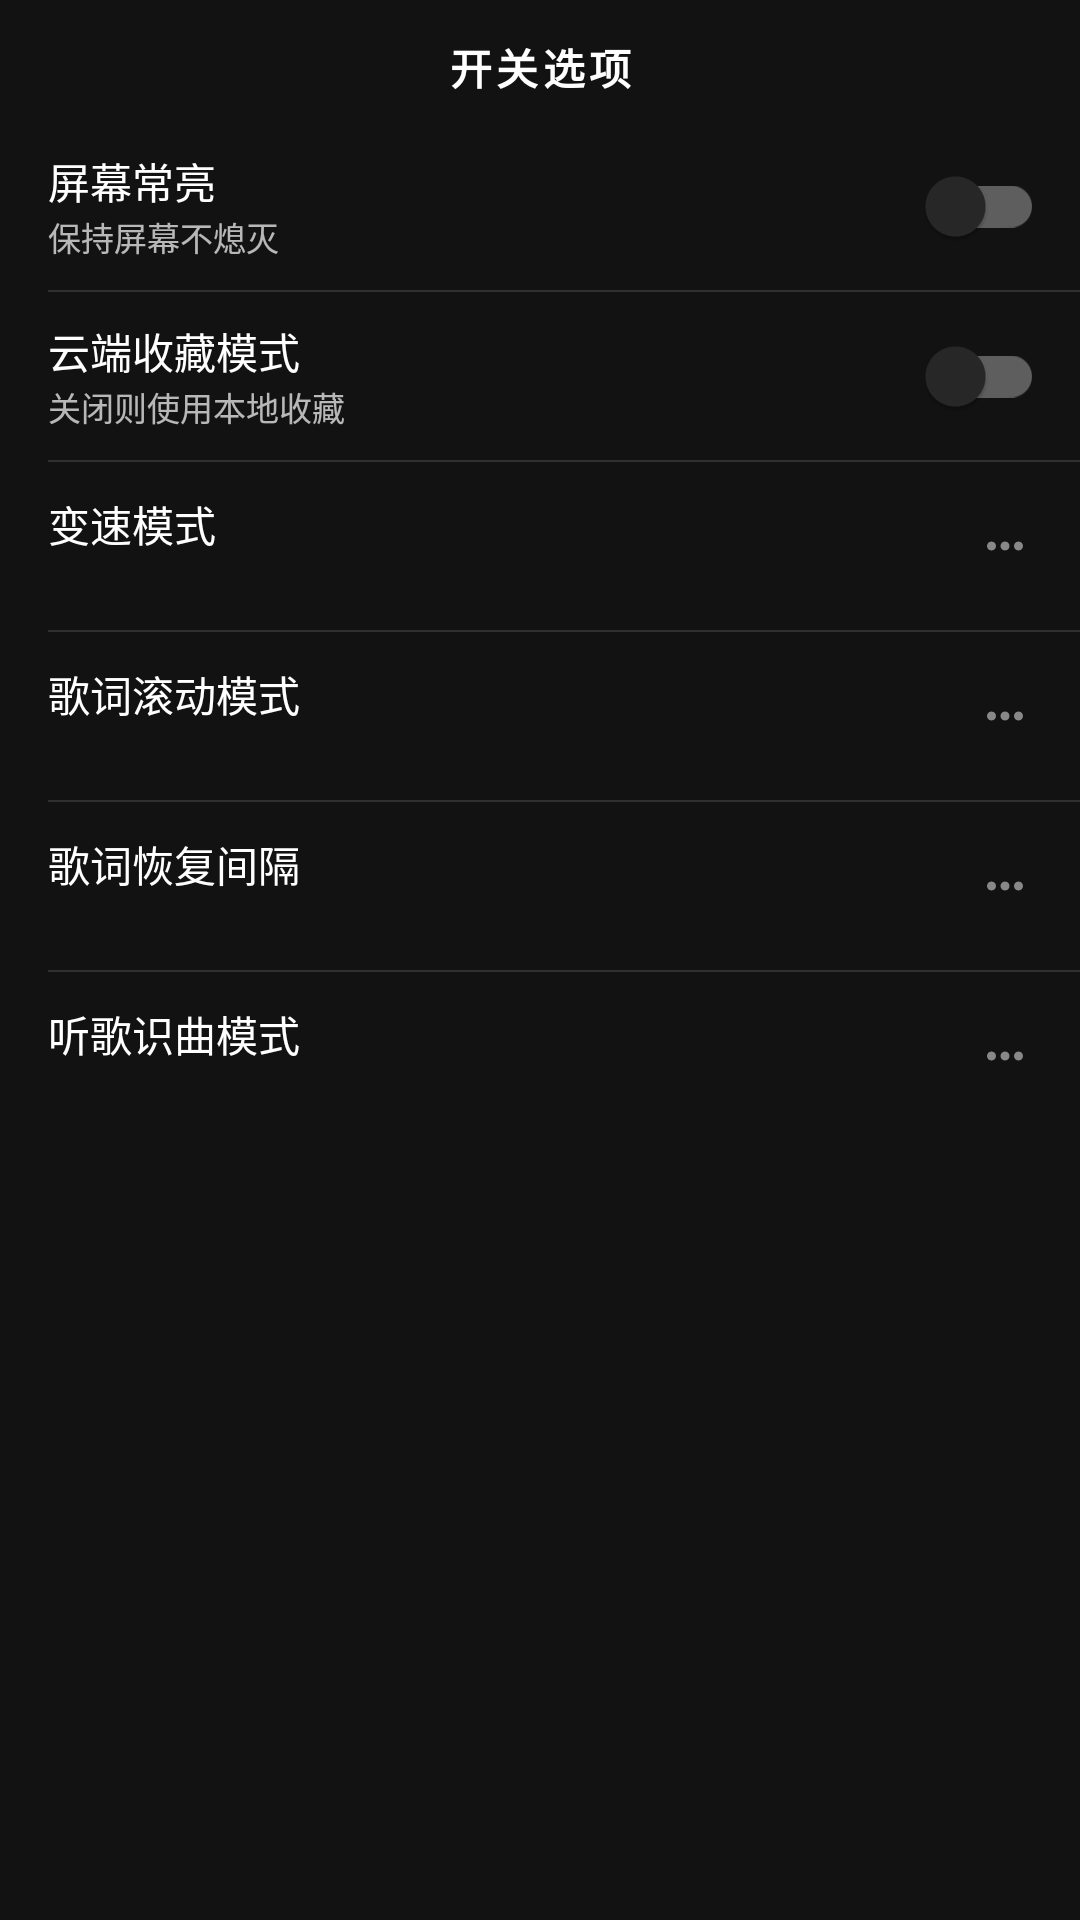

The Android layout XML behind this screen, and the referenced resources:
<!-- AndroidManifest.xml: application theme AppTheme -->
<!-- res/layout/activity_toggle_settings.xml -->
<?xml version="1.0" encoding="utf-8"?>
<ScrollView xmlns:android="http://schemas.android.com/apk/res/android"
    android:layout_width="match_parent"
    android:layout_height="match_parent"
    android:background="@color/bg_dark"
    android:fillViewport="true">

    <LinearLayout
        android:layout_width="match_parent"
        android:layout_height="wrap_content"
        android:orientation="vertical"
        android:paddingTop="8dp"
        android:paddingBottom="8dp">

        <TextView
            android:layout_width="match_parent"
            android:layout_height="wrap_content"
            android:text="开关选项"
            android:textColor="@color/text_primary"
            android:textSize="14sp"
            android:textStyle="bold"
            android:letterSpacing="0.1"
            android:gravity="center"
            android:paddingTop="4dp"
            android:paddingBottom="8dp" />

        
        <LinearLayout
            android:layout_width="match_parent"
            android:layout_height="56dp"
            android:orientation="horizontal"
            android:gravity="center_vertical"
            android:paddingStart="16dp"
            android:paddingEnd="12dp"
            android:clickable="true"
            android:focusable="true"
            android:background="?attr/selectableItemBackground">

            <LinearLayout
                android:layout_width="0dp"
                android:layout_height="wrap_content"
                android:layout_weight="1"
                android:orientation="vertical">
                <TextView
                    android:layout_width="wrap_content"
                    android:layout_height="wrap_content"
                    android:text="屏幕常亮"
                    android:textColor="@color/text_primary"
                    android:textSize="14sp" />
                <TextView
                    android:layout_width="wrap_content"
                    android:layout_height="wrap_content"
                    android:text="保持屏幕不熄灭"
                    android:textColor="@color/text_secondary"
                    android:textSize="11sp" />
            </LinearLayout>

            <com.google.android.material.switchmaterial.SwitchMaterial
                android:id="@+id/switch_keep_screen_on"
                android:layout_width="wrap_content"
                android:layout_height="wrap_content" />
        </LinearLayout>

        <View
            android:layout_width="match_parent"
            android:layout_height="0.5dp"
            android:layout_marginStart="16dp"
            android:background="@color/divider" />

        
        <LinearLayout
            android:layout_width="match_parent"
            android:layout_height="56dp"
            android:orientation="horizontal"
            android:gravity="center_vertical"
            android:paddingStart="16dp"
            android:paddingEnd="12dp"
            android:clickable="true"
            android:focusable="true"
            android:background="?attr/selectableItemBackground">

            <LinearLayout
                android:layout_width="0dp"
                android:layout_height="wrap_content"
                android:layout_weight="1"
                android:orientation="vertical">
                <TextView
                    android:layout_width="wrap_content"
                    android:layout_height="wrap_content"
                    android:text="云端收藏模式"
                    android:textColor="@color/text_primary"
                    android:textSize="14sp" />
                <TextView
                    android:layout_width="wrap_content"
                    android:layout_height="wrap_content"
                    android:text="关闭则使用本地收藏"
                    android:textColor="@color/text_secondary"
                    android:textSize="11sp" />
            </LinearLayout>

            <com.google.android.material.switchmaterial.SwitchMaterial
                android:id="@+id/switch_fav_mode"
                android:layout_width="wrap_content"
                android:layout_height="wrap_content" />
        </LinearLayout>

        <View
            android:layout_width="match_parent"
            android:layout_height="0.5dp"
            android:layout_marginStart="16dp"
            android:background="@color/divider" />

        
        <LinearLayout
            android:id="@+id/row_speed_mode"
            android:layout_width="match_parent"
            android:layout_height="56dp"
            android:orientation="horizontal"
            android:gravity="center_vertical"
            android:paddingStart="16dp"
            android:paddingEnd="16dp"
            android:clickable="true"
            android:focusable="true"
            android:background="?attr/selectableItemBackground">

            <LinearLayout
                android:layout_width="0dp"
                android:layout_height="wrap_content"
                android:layout_weight="1"
                android:orientation="vertical">
                <TextView
                    android:layout_width="wrap_content"
                    android:layout_height="wrap_content"
                    android:text="变速模式"
                    android:textColor="@color/text_primary"
                    android:textSize="14sp" />
                <TextView
                    android:id="@+id/tv_speed_mode_value"
                    android:layout_width="wrap_content"
                    android:layout_height="wrap_content"
                    android:textColor="@color/colorPrimary"
                    android:textSize="11sp" />
            </LinearLayout>

            <ImageView
                android:layout_width="18dp"
                android:layout_height="18dp"
                android:src="@drawable/ic_more_horiz"
                android:alpha="0.5" />
        </LinearLayout>

        <View
            android:layout_width="match_parent"
            android:layout_height="0.5dp"
            android:layout_marginStart="16dp"
            android:background="@color/divider" />

        
        <LinearLayout
            android:id="@+id/row_lyric_scroll_mode"
            android:layout_width="match_parent"
            android:layout_height="56dp"
            android:orientation="horizontal"
            android:gravity="center_vertical"
            android:paddingStart="16dp"
            android:paddingEnd="16dp"
            android:clickable="true"
            android:focusable="true"
            android:background="?attr/selectableItemBackground">

            <LinearLayout
                android:layout_width="0dp"
                android:layout_height="wrap_content"
                android:layout_weight="1"
                android:orientation="vertical">
                <TextView
                    android:layout_width="wrap_content"
                    android:layout_height="wrap_content"
                    android:text="歌词滚动模式"
                    android:textColor="@color/text_primary"
                    android:textSize="14sp" />
                <TextView
                    android:id="@+id/tv_lyric_scroll_mode_value"
                    android:layout_width="wrap_content"
                    android:layout_height="wrap_content"
                    android:textColor="@color/colorPrimary"
                    android:textSize="11sp" />
            </LinearLayout>

            <ImageView
                android:layout_width="18dp"
                android:layout_height="18dp"
                android:src="@drawable/ic_more_horiz"
                android:alpha="0.5" />
        </LinearLayout>

        <View
            android:layout_width="match_parent"
            android:layout_height="0.5dp"
            android:layout_marginStart="16dp"
            android:background="@color/divider" />

        
        <LinearLayout
            android:id="@+id/row_lyric_resume_interval"
            android:layout_width="match_parent"
            android:layout_height="56dp"
            android:orientation="horizontal"
            android:gravity="center_vertical"
            android:paddingStart="16dp"
            android:paddingEnd="16dp"
            android:clickable="true"
            android:focusable="true"
            android:background="?attr/selectableItemBackground">

            <LinearLayout
                android:layout_width="0dp"
                android:layout_height="wrap_content"
                android:layout_weight="1"
                android:orientation="vertical">
                <TextView
                    android:layout_width="wrap_content"
                    android:layout_height="wrap_content"
                    android:text="歌词恢复间隔"
                    android:textColor="@color/text_primary"
                    android:textSize="14sp" />
                <TextView
                    android:id="@+id/tv_lyric_resume_interval_value"
                    android:layout_width="wrap_content"
                    android:layout_height="wrap_content"
                    android:textColor="@color/colorPrimary"
                    android:textSize="11sp" />
            </LinearLayout>

            <ImageView
                android:layout_width="18dp"
                android:layout_height="18dp"
                android:src="@drawable/ic_more_horiz"
                android:alpha="0.5" />
        </LinearLayout>

        <View
            android:layout_width="match_parent"
            android:layout_height="0.5dp"
            android:layout_marginStart="16dp"
            android:background="@color/divider" />

        <LinearLayout
            android:id="@+id/row_recognition_mode"
            android:layout_width="match_parent"
            android:layout_height="56dp"
            android:orientation="horizontal"
            android:gravity="center_vertical"
            android:paddingStart="16dp"
            android:paddingEnd="16dp"
            android:clickable="true"
            android:focusable="true"
            android:background="?attr/selectableItemBackground">

            <LinearLayout
                android:layout_width="0dp"
                android:layout_height="wrap_content"
                android:layout_weight="1"
                android:orientation="vertical">
                <TextView
                    android:layout_width="wrap_content"
                    android:layout_height="wrap_content"
                    android:text="听歌识曲模式"
                    android:textColor="@color/text_primary"
                    android:textSize="14sp" />
                <TextView
                    android:id="@+id/tv_recognition_mode_value"
                    android:layout_width="wrap_content"
                    android:layout_height="wrap_content"
                    android:textColor="@color/colorPrimary"
                    android:textSize="11sp" />
            </LinearLayout>

            <ImageView
                android:layout_width="18dp"
                android:layout_height="18dp"
                android:src="@drawable/ic_more_horiz"
                android:alpha="0.5" />
        </LinearLayout>

    </LinearLayout>
</ScrollView>
<!-- resources referenced by this layout -->
<resources>
  <color name="bg_dark">#121212</color>
  <color name="colorPrimary">#BB86FC</color>
  <color name="divider">#1FFFFFFF</color>
  <color name="text_primary">#FFFFFFFF</color>
  <color name="text_secondary">#B3FFFFFF</color>
  <!-- drawable ic_more_horiz (drawable) -->
  <?xml version="1.0" encoding="utf-8"?>
  <vector xmlns:android="http://schemas.android.com/apk/res/android"
      android:width="24dp"
      android:height="24dp"
      android:viewportWidth="24"
      android:viewportHeight="24">
      <path
          android:fillColor="@android:color/white"
          android:pathData="M6,10c-1.1,0 -2,0.9 -2,2s0.9,2 2,2 2,-0.9 2,-2 -0.9,-2 -2,-2zm6,0c-1.1,0 -2,0.9 -2,2s0.9,2 2,2 2,-0.9 2,-2 -0.9,-2 -2,-2zm6,0c-1.1,0 -2,0.9 -2,2s0.9,2 2,2 2,-0.9 2,-2 -0.9,-2 -2,-2z"/>
  </vector>
  <style name="AppTheme" parent="Theme.AppCompat.Light.NoActionBar">
          <item name="colorPrimary">@color/colorPrimary</item>
          <item name="colorPrimaryDark">@color/colorPrimaryDark</item>
          <item name="colorAccent">@color/colorAccent</item>
          <item name="android:windowBackground">@color/bg_dark</item>
          
          <item name="android:windowSwipeToDismiss">false</item>
      </style>
  <color name="colorPrimaryDark">#3700B3</color>
  <color name="colorAccent">#03DAC6</color>
</resources>
